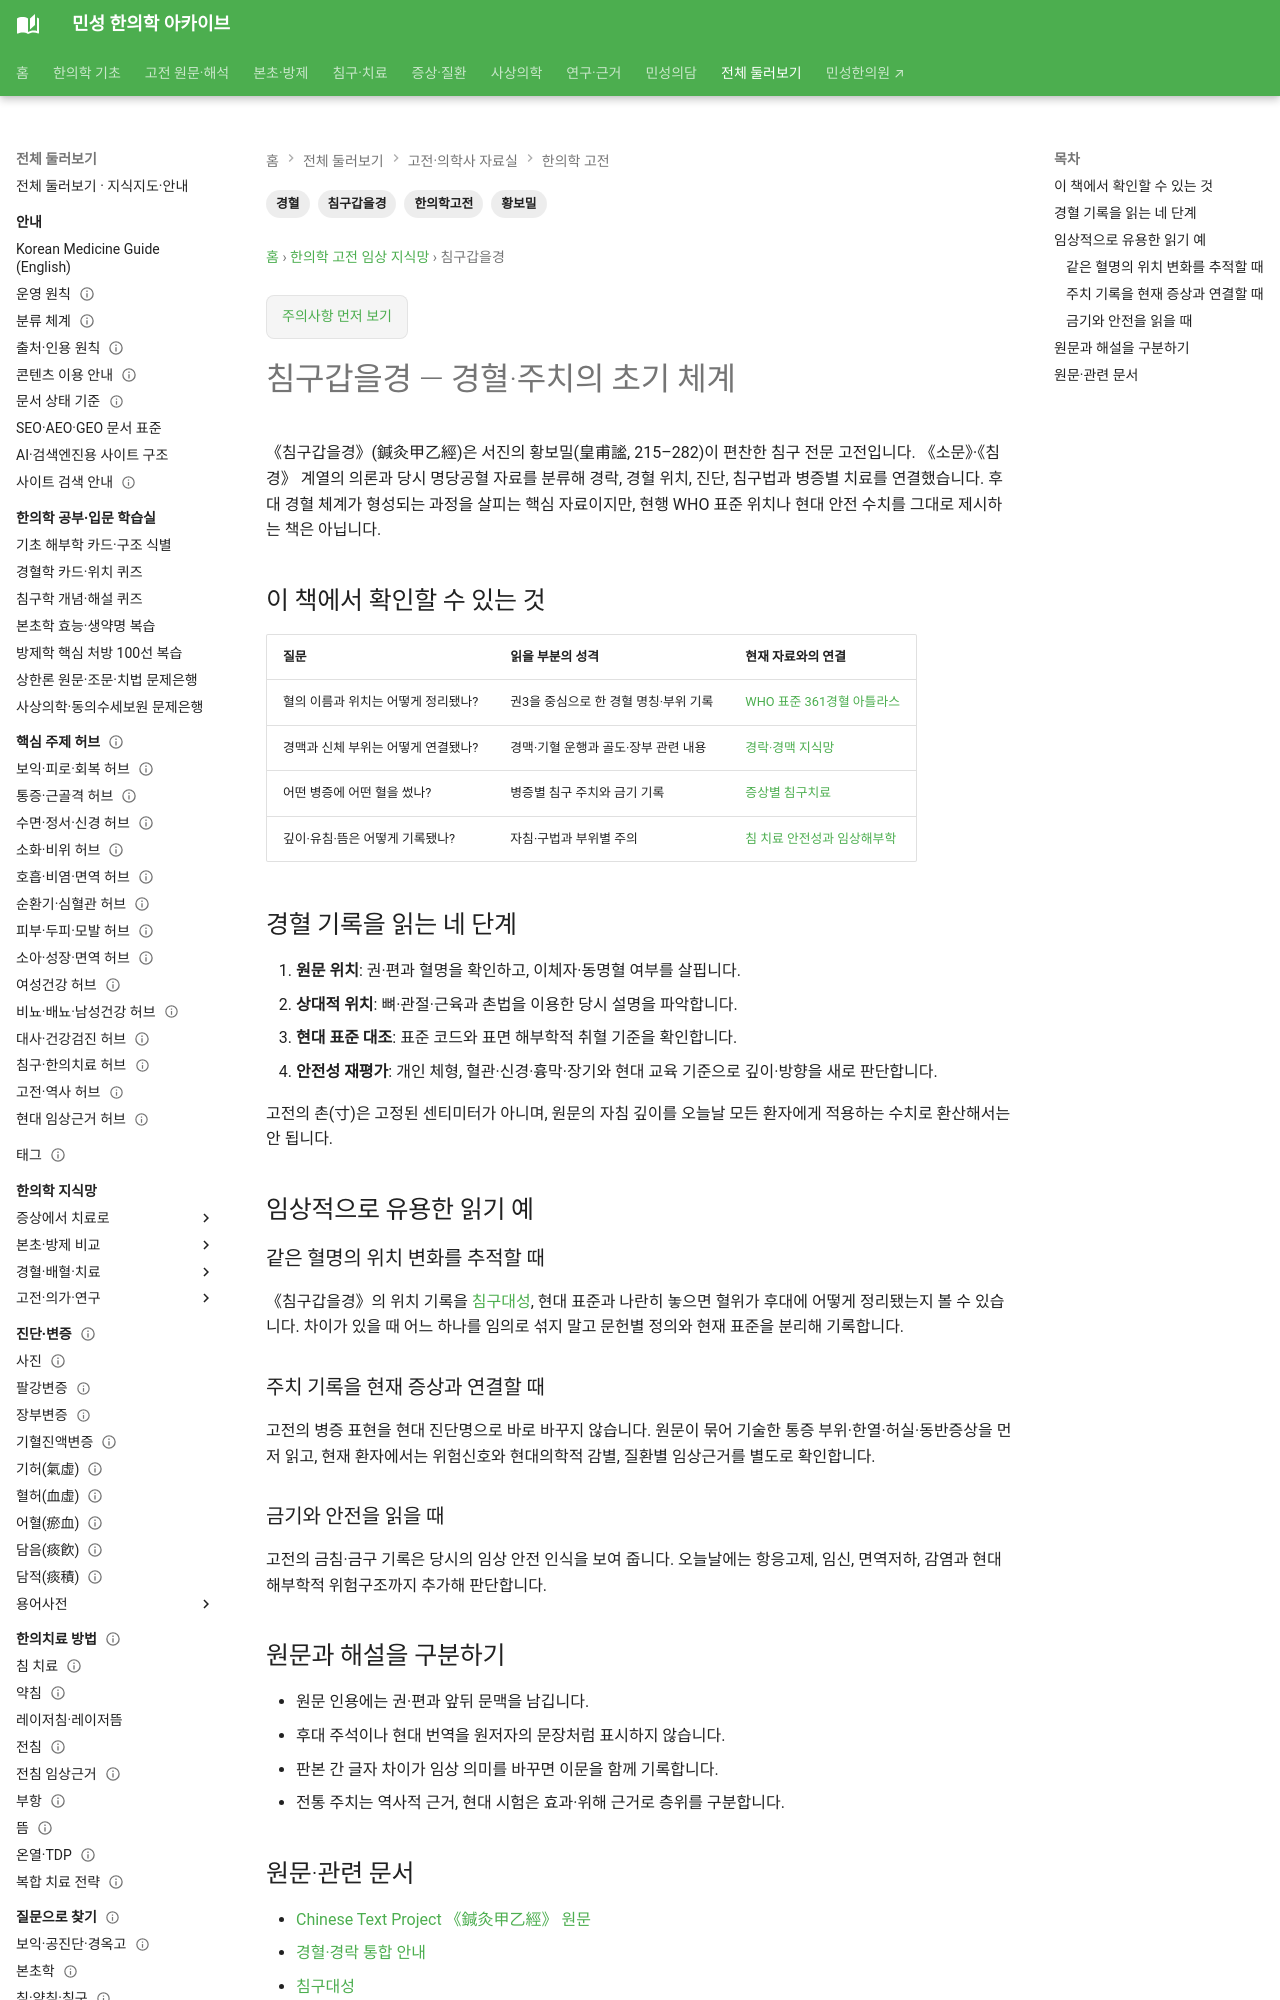

repository: joowon1111/minseong-korean-medicine-wiki · page: classics/zhenjiu-jiayi-jing/index.html · generator: mkdocs

---
title: 침구갑을경 — 경혈·주치의 초기 체계
description: 황보밀의 침구갑을경이 경혈 위치·주치·자침법을 체계화한 방식과 현대 표준·안전성에 연결해 읽는 법을 정리합니다.
tags: [한의학고전, 침구갑을경, 황보밀, 경혈]
status: 검토완료
last_reviewed: 2026-09-22
---

# 침구갑을경 — 경혈·주치의 초기 체계

《침구갑을경》(鍼灸甲乙經)은 서진의 황보밀(皇甫謐, 215–282)이 편찬한 침구 전문 고전입니다. 《소문》·《침경》 계열의 의론과 당시 명당공혈 자료를 분류해 경락, 경혈 위치, 진단, 침구법과 병증별 치료를 연결했습니다. 후대 경혈 체계가 형성되는 과정을 살피는 핵심 자료이지만, 현행 WHO 표준 위치나 현대 안전 수치를 그대로 제시하는 책은 아닙니다.

## 이 책에서 확인할 수 있는 것

| 질문 | 읽을 부분의 성격 | 현재 자료와의 연결 |
|---|---|---|
| 혈의 이름과 위치는 어떻게 정리됐나? | 권3을 중심으로 한 경혈 명칭·부위 기록 | [WHO 표준 361경혈 아틀라스](../acupoint-network/standard-atlas.md) |
| 경맥과 신체 부위는 어떻게 연결됐나? | 경맥·기혈 운행과 골도·장부 관련 내용 | [경락·경맥 지식망](../meridian-network/index.md) |
| 어떤 병증에 어떤 혈을 썼나? | 병증별 침구 주치와 금기 기록 | [증상별 침구치료](../acupuncture-integrated/by-symptom.md) |
| 깊이·유침·뜸은 어떻게 기록됐나? | 자침·구법과 부위별 주의 | [침 치료 안전성과 임상해부학](../acupuncture-integrated/safety.md) |

## 경혈 기록을 읽는 네 단계

1. **원문 위치**: 권·편과 혈명을 확인하고, 이체자·동명혈 여부를 살핍니다.
2. **상대적 위치**: 뼈·관절·근육과 촌법을 이용한 당시 설명을 파악합니다.
3. **현대 표준 대조**: 표준 코드와 표면 해부학적 취혈 기준을 확인합니다.
4. **안전성 재평가**: 개인 체형, 혈관·신경·흉막·장기와 현대 교육 기준으로 깊이·방향을 새로 판단합니다.

고전의 촌(寸)은 고정된 센티미터가 아니며, 원문의 자침 깊이를 오늘날 모든 환자에게 적용하는 수치로 환산해서는 안 됩니다.

## 임상적으로 유용한 읽기 예

### 같은 혈명의 위치 변화를 추적할 때

《침구갑을경》의 위치 기록을 [침구대성](zhenjiu-dacheng.md), 현대 표준과 나란히 놓으면 혈위가 후대에 어떻게 정리됐는지 볼 수 있습니다. 차이가 있을 때 어느 하나를 임의로 섞지 말고 문헌별 정의와 현재 표준을 분리해 기록합니다.
